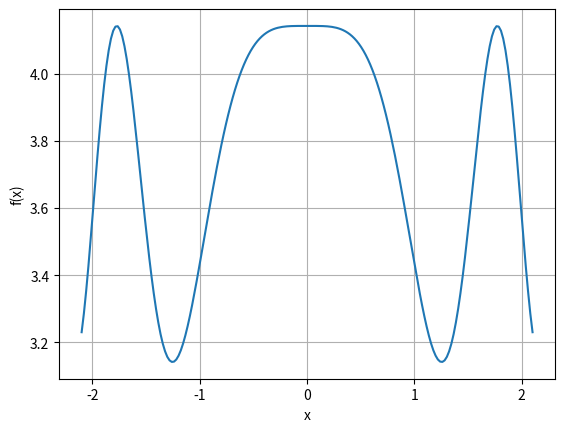
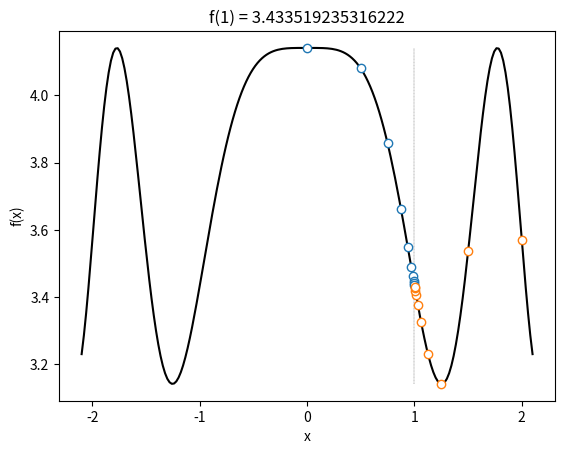

Source code (Python) for these figures, in order:
"""CodeChallenge: Limits via Zeno's paradox

COURSE: Master calculus 1 using Python: derivatives and applications
SECTION: Limits
LECTURE: CodeChallenge: Limits via Zeno's paradox
"""
import numpy as np
import sympy as sym
import matplotlib.pyplot as plt

# Exercise 1: implement the function

# a function for the function
def fx(u):
  return np.cos(u**2)**2 + np.pi

xx = np.linspace(-2.1, 2.1, 201)

plt.plot(xx, fx(xx))
plt.xlabel('x')
plt.ylabel('f(x)')
plt.grid()
plt.show()

# Exercise 2: Approximate the limit via Zeno's paradox

# target value (limit)
a = 1

# starting x-axis values
x0 = np.array([a-1, a+1])


# initialize
iterations = 10
limitvals = np.zeros((iterations, 2))
xAxisvals = np.zeros((iterations, 2))


# run the zeno's limit method in a for-loop
for i in range(iterations):

  # compute and store x0, y=f(x0)
  limitvals[i, :] = fx(x0)
  xAxisvals[i, :] = x0

  # update x-values (could this line be above the previous?)
  x0 = (x0+a)/2

# print out in a table
print('Limit from the left:')
print(np.vstack((xAxisvals[:, 0], limitvals[:, 0])).T)

print(' ')
print('Limit from the right:')
print(np.vstack((xAxisvals[:, 1], limitvals[:, 1])).T)

print(' ')
print(f'Function value at x={a}')
print(fx(a))

# Exercise 3: visualize the results

# and plot
plt.plot(xx, fx(xx), 'k')
plt.plot([a, a], [np.pi, 1+np.pi], 'k--', linewidth=.2)
plt.plot(xAxisvals, limitvals, 'o', markerfacecolor='w')
# plt.xlim([a-1, a+1]) # optional zoom in
plt.xlabel('x')
plt.ylabel('f(x)')
plt.title(f'f({a}) = {fx(a)}')
plt.show()
